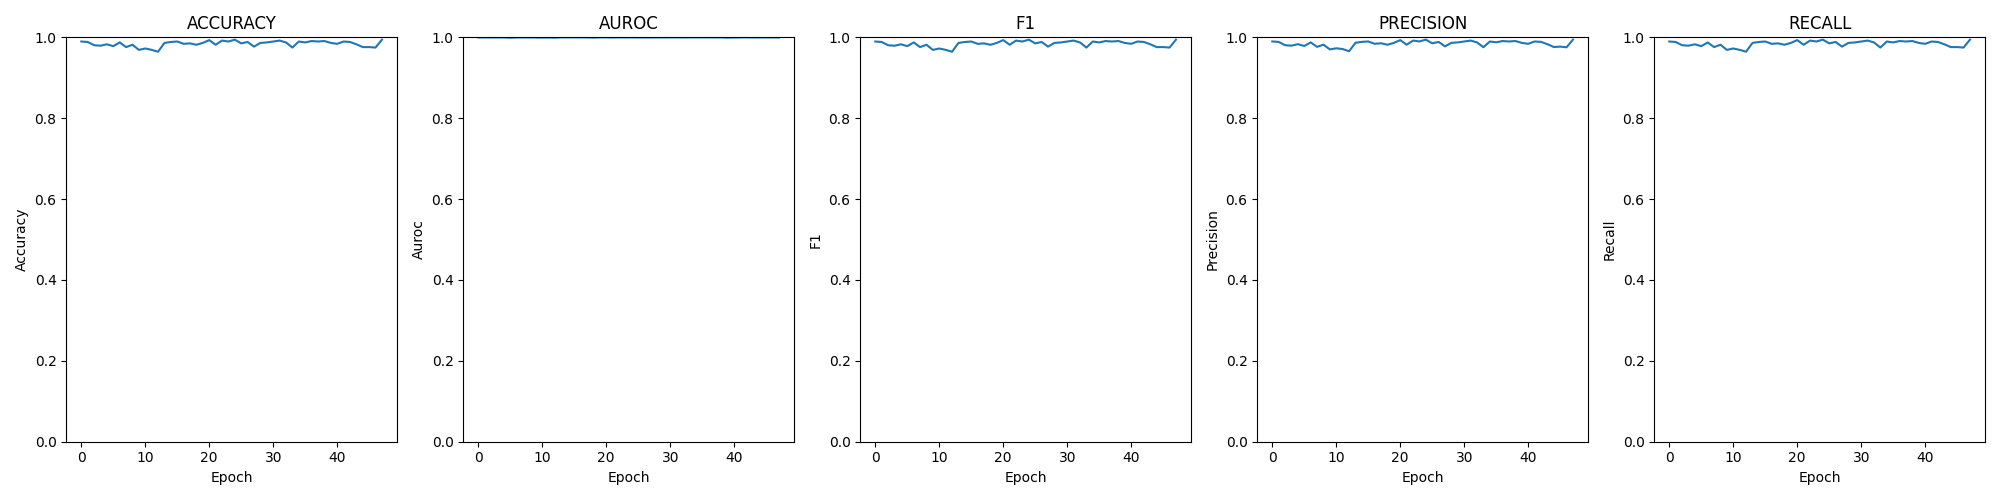

Values plotted in this chart, from the file beside it:
epoch; loss; time; accuracy; auroc; confusion; f1; precision; recall
0; 0.00139; 00:00:24; 0.9897; 0.9998; [[219, 0, 1, 0], [1, 215, 3, 2], [0, 0, …; 0.9897; 0.9898; 0.9897
1; 0.00137; 00:00:24; 0.9885; 0.9997; [[219, 1, 0, 0], [1, 214, 6, 0], [0, 0, …; 0.9885; 0.9886; 0.9885
2; 0.00158; 00:00:24; 0.9805; 0.9996; [[216, 4, 0, 0], [2, 214, 4, 1], [0, 0, …; 0.9805; 0.9805; 0.9805
3; 0.00143; 00:00:23; 0.9793; 0.9997; [[217, 3, 0, 0], [4, 210, 7, 0], [0, 0, …; 0.9793; 0.9794; 0.9793
4; 0.00142; 00:00:23; 0.9828; 0.9997; [[220, 0, 0, 0], [0, 215, 6, 0], [0, 0, …; 0.9828; 0.9831; 0.9828
5; 0.00210; 00:00:24; 0.9782; 0.999; [[212, 8, 0, 0], [0, 212, 9, 0], [0, 0, …; 0.9782; 0.9786; 0.9782
6; 0.00129; 00:00:24; 0.9874; 0.9997; [[219, 1, 0, 0], [0, 216, 4, 1], [0, 0, …; 0.9874; 0.9875; 0.9874
7; 0.00178; 00:00:24; 0.9759; 0.9997; [[211, 9, 0, 0], [0, 218, 3, 0], [0, 0, …; 0.9759; 0.9765; 0.9759
8; 0.00163; 00:00:23; 0.9816; 0.9997; [[214, 6, 0, 0], [0, 219, 2, 0], [0, 0, …; 0.9817; 0.9819; 0.9816
9; 0.00232; 00:00:24; 0.969; 0.9995; [[201, 17, 1, 1], [0, 214, 6, 1], [0, 0,…; 0.9689; 0.9701; 0.969
10; 0.00213; 00:00:23; 0.9725; 0.9993; [[208, 12, 0, 0], [1, 214, 5, 1], [0, 0,…; 0.9725; 0.9729; 0.9725
11; 0.00282; 00:00:25; 0.969; 0.9995; [[202, 18, 0, 0], [0, 221, 0, 0], [0, 0,…; 0.969; 0.971; 0.969
12; 0.00265; 00:00:24; 0.9644; 0.9991; [[204, 16, 0, 0], [1, 218, 2, 0], [0, 0,…; 0.9644; 0.9656; 0.9644
13; 0.00122; 00:00:24; 0.9862; 0.9999; [[216, 4, 0, 0], [0, 220, 1, 0], [0, 0, …; 0.9862; 0.9865; 0.9862
14; 0.00120; 00:00:23; 0.9885; 0.9999; [[212, 7, 1, 0], [0, 221, 0, 0], [0, 0, …; 0.9885; 0.9888; 0.9885
15; 0.00109; 00:00:24; 0.9897; 0.9999; [[216, 3, 1, 0], [1, 220, 0, 0], [0, 1, …; 0.9897; 0.9898; 0.9897
16; 0.00111; 00:00:24; 0.9839; 0.9998; [[220, 0, 0, 0], [0, 220, 1, 0], [0, 3, …; 0.9839; 0.984; 0.9839
17; 0.00117; 00:00:24; 0.9851; 0.9998; [[218, 2, 0, 0], [2, 219, 0, 0], [0, 4, …; 0.985; 0.9853; 0.9851
18; 0.00169; 00:00:23; 0.9816; 0.9993; [[220, 0, 0, 0], [3, 215, 3, 0], [0, 2, …; 0.9816; 0.9817; 0.9816
19; 0.00119; 00:00:24; 0.9862; 0.9998; [[216, 4, 0, 0], [1, 218, 2, 0], [0, 1, …; 0.9862; 0.9863; 0.9862
20; 0.00085; 00:00:23; 0.9931; 0.9999; [[218, 2, 0, 0], [1, 220, 0, 0], [0, 1, …; 0.9931; 0.9931; 0.9931
21; 0.00148; 00:00:24; 0.9816; 0.9996; [[217, 3, 0, 0], [5, 214, 2, 0], [0, 0, …; 0.9816; 0.9817; 0.9816
22; 0.00070; 00:00:24; 0.992; 0.9999; [[218, 2, 0, 0], [2, 219, 0, 0], [0, 0, …; 0.992; 0.992; 0.992
23; 0.00118; 00:00:23; 0.9897; 0.9997; [[218, 2, 0, 0], [0, 221, 0, 0], [1, 2, …; 0.9896; 0.9898; 0.9897
24; 0.00086; 00:00:25; 0.9943; 0.9999; [[220, 0, 0, 0], [0, 220, 1, 0], [0, 2, …; 0.9943; 0.9943; 0.9943
25; 0.00138; 00:00:24; 0.9851; 0.9997; [[220, 0, 0, 0], [4, 214, 3, 0], [0, 0, …; 0.9851; 0.9852; 0.9851
26; 0.00127; 00:00:25; 0.9885; 0.9996; [[217, 3, 0, 0], [0, 220, 1, 0], [0, 0, …; 0.9885; 0.9886; 0.9885
27; 0.00182; 00:00:24; 0.977; 0.9996; [[220, 0, 0, 0], [12, 208, 1, 0], [0, 1,…; 0.977; 0.9778; 0.977
28; 0.00102; 00:00:24; 0.9862; 0.9999; [[218, 2, 0, 0], [0, 220, 1, 0], [0, 0, …; 0.9862; 0.9863; 0.9862
29; 0.00105; 00:00:24; 0.9874; 0.9997; [[218, 2, 0, 0], [1, 220, 0, 0], [0, 1, …; 0.9873; 0.9875; 0.9874
30; 0.00093; 00:00:23; 0.9897; 0.9999; [[217, 3, 0, 0], [3, 218, 0, 0], [0, 0, …; 0.9897; 0.9897; 0.9897
31; 0.00102; 00:00:24; 0.992; 0.9999; [[218, 2, 0, 0], [3, 218, 0, 0], [0, 0, …; 0.992; 0.992; 0.992
32; 0.00152; 00:00:23; 0.9874; 0.9998; [[218, 2, 0, 0], [1, 217, 3, 0], [1, 0, …; 0.9874; 0.9875; 0.9874
33; 0.00151; 00:00:24; 0.9747; 0.9998; [[220, 0, 0, 0], [10, 210, 1, 0], [0, 0,…; 0.9747; 0.9756; 0.9747
34; 0.00107; 00:00:24; 0.9897; 0.9999; [[217, 2, 0, 1], [0, 221, 0, 0], [0, 0, …; 0.9897; 0.9897; 0.9897
35; 0.00090; 00:00:24; 0.9874; 1; [[219, 0, 0, 1], [4, 217, 0, 0], [0, 0, …; 0.9874; 0.9877; 0.9874
36; 0.00091; 00:00:23; 0.9908; 0.9999; [[220, 0, 0, 0], [2, 219, 0, 0], [0, 0, …; 0.9908; 0.9909; 0.9908
37; 0.00102; 00:00:23; 0.9897; 0.9998; [[217, 3, 0, 0], [0, 221, 0, 0], [0, 0, …; 0.9897; 0.9897; 0.9897
38; 0.00092; 00:00:24; 0.9908; 0.9999; [[220, 0, 0, 0], [1, 216, 4, 0], [0, 0, …; 0.9908; 0.9909; 0.9908
39; 0.00162; 00:00:24; 0.9862; 0.9992; [[219, 1, 0, 0], [1, 219, 1, 0], [0, 0, …; 0.9862; 0.9863; 0.9862
40; 0.00169; 00:00:23; 0.9839; 0.9995; [[220, 0, 0, 0], [5, 216, 0, 0], [0, 1, …; 0.9839; 0.984; 0.9839
41; 0.00097; 00:00:24; 0.9897; 0.9998; [[217, 3, 0, 0], [2, 218, 1, 0], [0, 0, …; 0.9897; 0.9897; 0.9897
42; 0.00098; 00:00:25; 0.9885; 0.9999; [[219, 1, 0, 0], [1, 220, 0, 0], [0, 0, …; 0.9885; 0.9888; 0.9885
43; 0.00172; 00:00:24; 0.9828; 0.9996; [[219, 1, 0, 0], [5, 214, 2, 0], [0, 1, …; 0.9828; 0.983; 0.9828
44; 0.00162; 00:00:23; 0.9759; 0.9996; [[218, 2, 0, 0], [5, 210, 5, 1], [0, 0, …; 0.9758; 0.9761; 0.9759
45; 0.00219; 00:00:24; 0.9759; 0.9997; [[211, 9, 0, 0], [0, 221, 0, 0], [0, 2, …; 0.9759; 0.977; 0.9759
46; 0.00193; 00:00:23; 0.9747; 0.9997; [[218, 2, 0, 0], [9, 210, 2, 0], [0, 0, …; 0.9747; 0.9754; 0.9747
47; 0.00104; 00:00:24; 0.9943; 0.9996; [[218, 2, 0, 0], [0, 221, 0, 0], [0, 0, …; 0.9943; 0.9943; 0.9943
